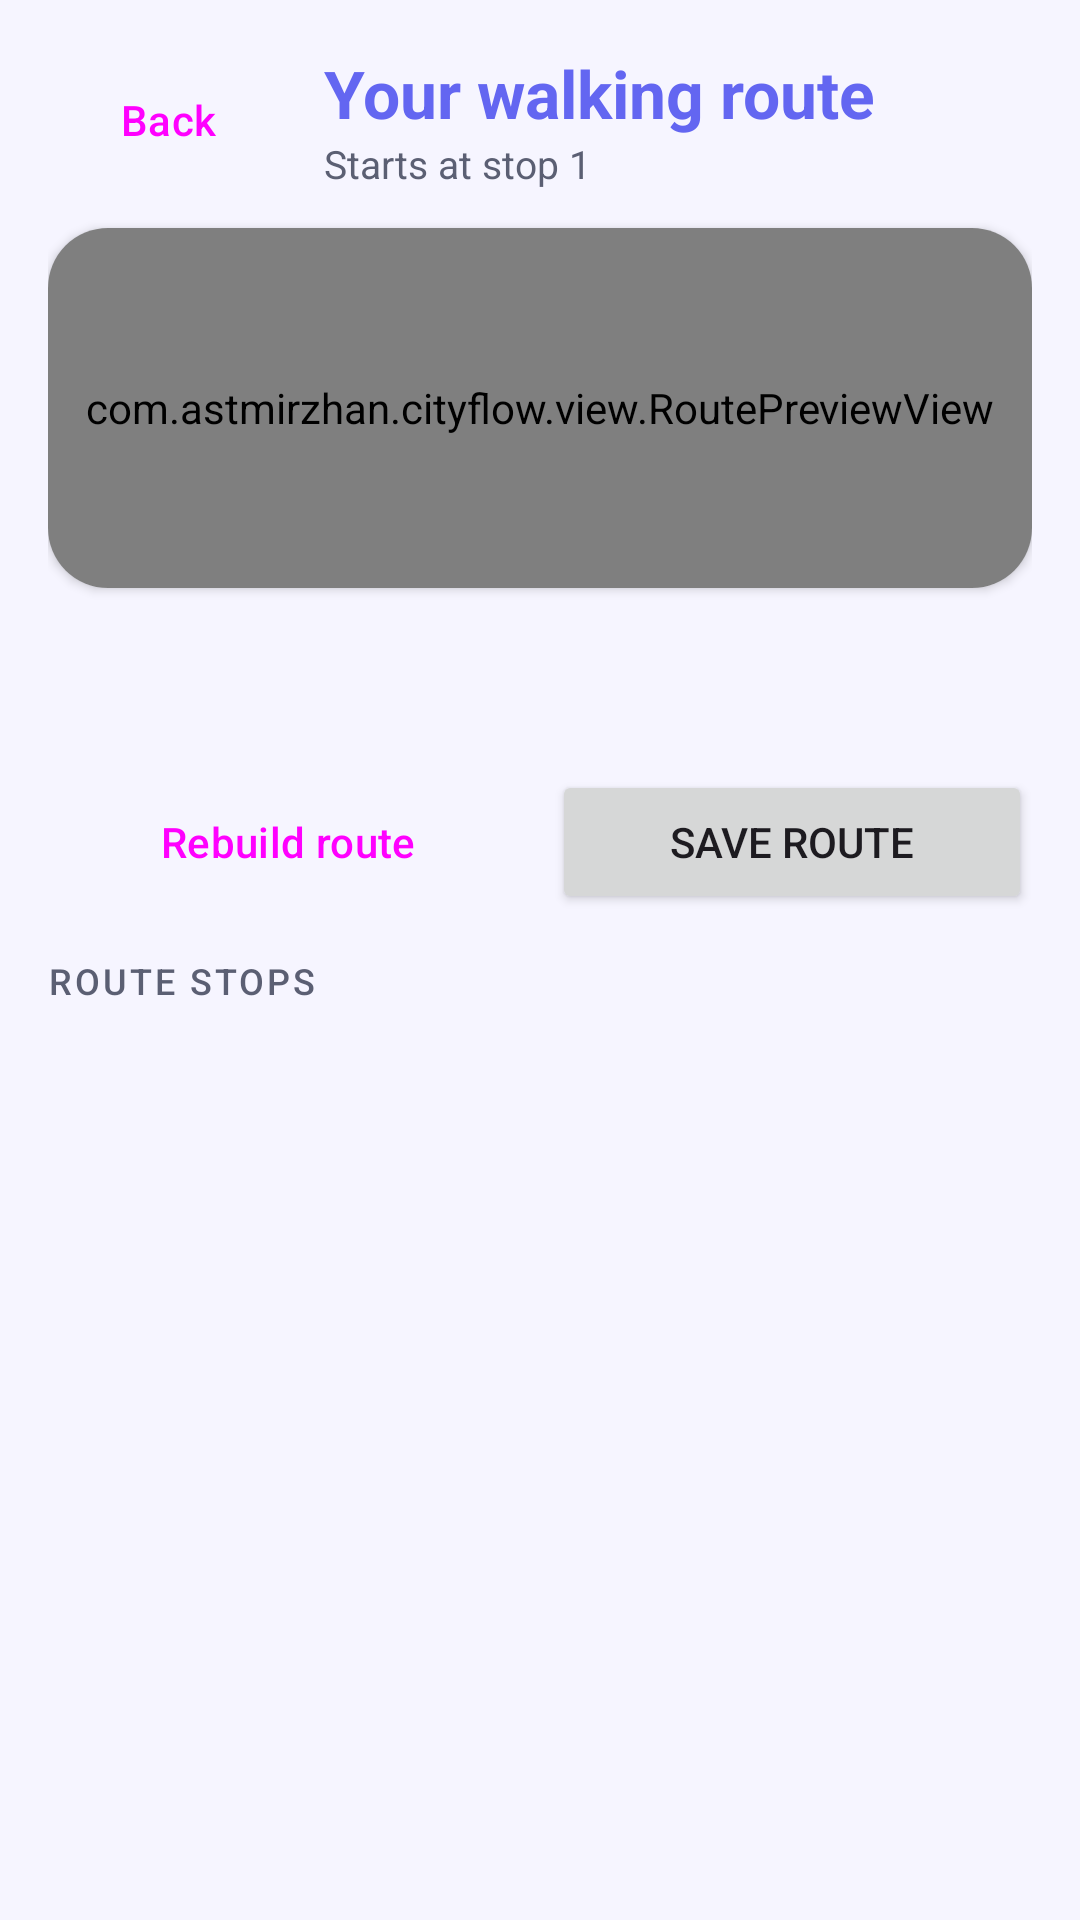

Write the Android layout XML for this screen, with the resource values it uses.
<!-- AndroidManifest.xml: application theme Theme.CityFlow -->
<!-- res/layout/activity_route_result.xml -->
<?xml version="1.0" encoding="utf-8"?>
<LinearLayout xmlns:android="http://schemas.android.com/apk/res/android"
    xmlns:app="http://schemas.android.com/apk/res-auto"
    android:id="@+id/routeRoot"
    android:layout_width="match_parent"
    android:layout_height="match_parent"
    android:orientation="vertical"
    android:fitsSystemWindows="true"
    android:background="?android:attr/colorBackground"
    android:padding="16dp">

    <LinearLayout
        android:layout_width="match_parent"
        android:layout_height="wrap_content"
        android:gravity="center_vertical"
        android:orientation="horizontal">

        <Button
            android:id="@+id/backButton"
            style="?attr/materialButtonOutlinedStyle"
            android:layout_width="wrap_content"
            android:layout_height="wrap_content"
            android:minWidth="0dp"
            android:text="@string/back_button"
            app:icon="@drawable/ic_arrow_back"
            app:iconGravity="textStart" />

        <LinearLayout
            android:layout_width="0dp"
            android:layout_height="wrap_content"
            android:layout_marginStart="12dp"
            android:layout_weight="1"
            android:orientation="vertical">

            <TextView
                android:layout_width="wrap_content"
                android:layout_height="wrap_content"
                android:text="@string/route_result_title"
                android:textColor="?attr/colorPrimary"
                android:textSize="22sp"
                android:textStyle="bold" />

            <TextView
                android:id="@+id/routeSubtitle"
                android:layout_width="wrap_content"
                android:layout_height="wrap_content"
                android:text="@string/route_subtitle"
                android:textColor="?attr/colorOnSurfaceVariant"
                android:textSize="13sp" />
        </LinearLayout>
    </LinearLayout>

    <com.google.android.material.card.MaterialCardView
        android:layout_width="match_parent"
        android:layout_height="120dp"
        android:layout_marginTop="12dp"
        app:cardBackgroundColor="?attr/colorSurface"
        app:cardCornerRadius="20dp"
        app:cardElevation="2dp"
        app:strokeWidth="0dp">

        <com.astmirzhan.cityflow.view.RoutePreviewView
            android:id="@+id/routePreview"
            android:layout_width="match_parent"
            android:layout_height="match_parent" />
    </com.google.android.material.card.MaterialCardView>

    <TextView
        android:id="@+id/routeSummary"
        android:layout_width="match_parent"
        android:layout_height="wrap_content"
        android:layout_marginTop="12dp"
        android:textColor="?attr/colorOnSurface"
        android:textSize="15sp"
        android:textStyle="bold" />

    <LinearLayout
        android:layout_width="match_parent"
        android:layout_height="wrap_content"
        android:layout_marginTop="2dp"
        android:orientation="horizontal">

        <TextView
            android:id="@+id/motionStatus"
            android:layout_width="wrap_content"
            android:layout_height="wrap_content"
            android:textColor="?attr/colorOnSurfaceVariant"
            android:textSize="12sp" />

        <TextView
            android:id="@+id/lightStatus"
            android:layout_width="wrap_content"
            android:layout_height="wrap_content"
            android:layout_marginStart="12dp"
            android:textColor="?attr/colorOnSurfaceVariant"
            android:textSize="12sp" />
    </LinearLayout>

    <LinearLayout
        android:layout_width="match_parent"
        android:layout_height="wrap_content"
        android:layout_marginTop="10dp"
        android:orientation="horizontal">

        <Button
            android:id="@+id/rebuildButton"
            style="?attr/materialButtonOutlinedStyle"
            android:layout_width="0dp"
            android:layout_height="wrap_content"
            android:layout_marginEnd="8dp"
            android:layout_weight="1"
            android:text="@string/rebuild_button"
            app:icon="@drawable/ic_refresh"
            app:iconGravity="textStart" />

        <Button
            android:id="@+id/saveButton"
            android:layout_width="0dp"
            android:layout_height="wrap_content"
            android:layout_weight="1"
            android:text="@string/save_button"
            app:icon="@drawable/ic_save"
            app:iconGravity="textStart" />
    </LinearLayout>

    <TextView
        style="@style/TextAppearance.CityFlow.SectionLabel"
        android:layout_width="wrap_content"
        android:layout_height="wrap_content"
        android:layout_marginTop="14dp"
        android:text="@string/stops_header" />

    <TextView
        android:id="@+id/emptyLabel"
        android:layout_width="match_parent"
        android:layout_height="wrap_content"
        android:layout_marginTop="8dp"
        android:text="@string/empty_route"
        android:textColor="?attr/colorOnSurfaceVariant"
        android:visibility="gone" />

    <androidx.recyclerview.widget.RecyclerView
        android:id="@+id/stopsList"
        android:layout_width="match_parent"
        android:layout_height="0dp"
        android:layout_marginTop="8dp"
        android:layout_weight="1"
        android:clipToPadding="false"
        android:paddingBottom="8dp" />

</LinearLayout>
<!-- resources referenced by this layout -->
<resources>
  <!-- drawable ic_arrow_back (drawable) -->
  <vector xmlns:android="http://schemas.android.com/apk/res/android"
      android:width="24dp" android:height="24dp"
      android:viewportWidth="24" android:viewportHeight="24"
      android:tint="?attr/colorPrimary">
      <path android:fillColor="@android:color/white"
          android:pathData="M20,11H7.83l5.59,-5.59L12,4l-8,8 8,8 1.41,-1.41L7.83,13H20v-2z"/>
  </vector>
  <!-- drawable ic_refresh (drawable) -->
  <vector xmlns:android="http://schemas.android.com/apk/res/android"
      android:width="24dp" android:height="24dp"
      android:viewportWidth="24" android:viewportHeight="24"
      android:tint="?attr/colorPrimary">
      <path android:fillColor="@android:color/white"
          android:pathData="M17.65,6.35C16.2,4.9 14.21,4 12,4c-4.42,0 -7.99,3.58 -7.99,8s3.57,8 7.99,8c3.73,0 6.84,-2.55 7.73,-6h-2.08c-0.82,2.33 -3.04,4 -5.65,4 -3.31,0 -6,-2.69 -6,-6s2.69,-6 6,-6c1.66,0 3.14,0.69 4.22,1.78L13,11h7V4l-2.35,2.35z"/>
  </vector>
  <!-- drawable ic_save (drawable) -->
  <vector xmlns:android="http://schemas.android.com/apk/res/android"
      android:width="24dp" android:height="24dp"
      android:viewportWidth="24" android:viewportHeight="24"
      android:tint="?attr/colorOnPrimary">
      <path android:fillColor="@android:color/white"
          android:pathData="M17,3L7,3c-1.1,0 -1.99,0.9 -1.99,2L5,21l7,-3 7,3L19,5c0,-1.1 -0.9,-2 -2,-2z"/>
  </vector>
  <string name="back_button">Back</string>
  <string name="empty_route">No places fit the selected time. Try more time or fewer filters.</string>
  <string name="rebuild_button">Rebuild route</string>
  <string name="route_result_title">Your walking route</string>
  <string name="route_subtitle">Starts at stop 1</string>
  <string name="save_button">Save route</string>
  <string name="stops_header">Route stops</string>
  <style name="TextAppearance.CityFlow.SectionLabel" parent="TextAppearance.Material3.LabelMedium">
          <item name="android:textAllCaps">true</item>
          <item name="android:letterSpacing">0.08</item>
          <item name="android:textColor">?attr/colorOnSurfaceVariant</item>
      </style>
  <style name="Theme.CityFlow" parent="Base.Theme.CityFlow" />
  <style name="Base.Theme.CityFlow" parent="Theme.Material3.DayNight.NoActionBar">
          <item name="colorPrimary">@color/cityflow_primary</item>
          <item name="colorOnPrimary">@color/cityflow_on_primary</item>
          <item name="colorPrimaryContainer">@color/cityflow_primary_container</item>
          <item name="colorOnPrimaryContainer">@color/cityflow_on_primary_container</item>
          <item name="colorSecondary">@color/cityflow_accent</item>
          <item name="colorOnSecondary">@color/cityflow_on_accent</item>
          <item name="android:colorBackground">@color/cityflow_surface</item>
          <item name="colorSurface">@color/cityflow_card</item>
          <item name="colorOnSurface">@color/cityflow_text_primary</item>
          <item name="colorOnSurfaceVariant">@color/cityflow_text_secondary</item>
          <item name="colorOutline">@color/cityflow_outline</item>
      </style>
  <color name="cityflow_primary">#FF6366F1</color>
  <color name="cityflow_on_primary">#FFFFFFFF</color>
  <color name="cityflow_primary_container">#FFE6E6FE</color>
  <color name="cityflow_on_primary_container">#FF2A2172</color>
  <color name="cityflow_accent">#FFF97316</color>
  <color name="cityflow_on_accent">#FFFFFFFF</color>
  <color name="cityflow_surface">#FFF6F5FF</color>
  <color name="cityflow_card">#FFFFFFFF</color>
  <color name="cityflow_text_primary">#FF1B1B2B</color>
  <color name="cityflow_text_secondary">#FF5B5F73</color>
  <color name="cityflow_outline">#FFDFDDF7</color>
</resources>
